Run: headless pygame with SDL's dummy video driver; simulated clock (each Clock.tick advances the game by its frame time, no real sleeping); random seed 0; keys injected as events and as key.get_pressed() state; mouse plan: one left click at the window centre at the start of phase 2, then a move to the lower-right quarter at the start of phase 3.
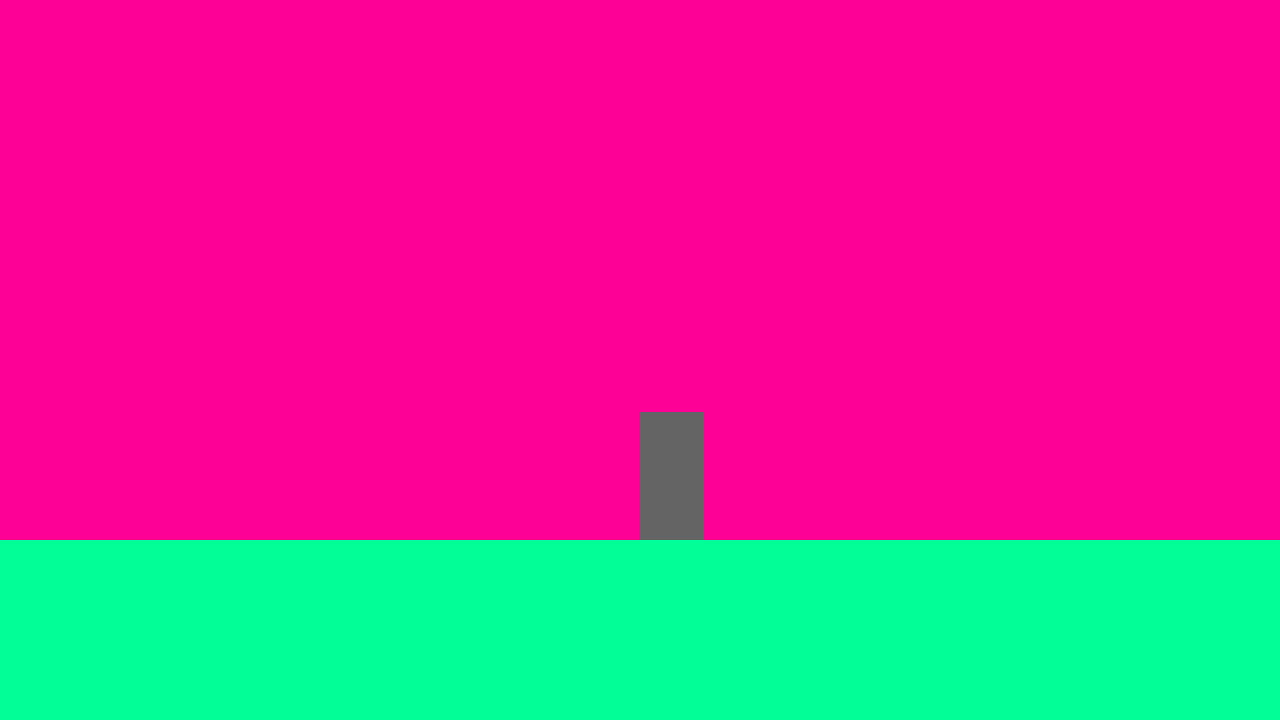
Frame 1 of 4 · flips 1–60 · no input
Frame 2 of 4 · flips 61–180 · clicked the window centre · tapped SPACE, RETURN · held RIGHT (→), D · screen unchanged from frame 1, image omitted
Frame 3 of 4 · flips 181–300 · moved the mouse to the lower-right quarter · held DOWN (↓), S · screen unchanged from frame 2, image omitted
Frame 4 of 4 · flips 301–420 · held LEFT (←), A, UP (↑), W · screen unchanged from frame 3, image omitted

The pygame program that drew these frames:

import pygame
import sys
from math import floor

UPDATES_PER_SEC = 30
SIZE = WIDTH, HEIGHT = 1280, 720
SCREEN = None
CLOCK = pygame.time.Clock()

BACKGROUND = pygame.Rect(0, 0, WIDTH, HEIGHT)
GROUND = pygame.Rect(0, HEIGHT - 180, WIDTH, 180)

GRAVITY = 1.0
FORCE = -2.5

def init_game():
    global SCREEN
    pygame.init()

    SCREEN = pygame.display.set_mode(SIZE)
    pygame.display.set_caption("NEAT Jetpack")

class Player:
    rectangle = pygame.Rect(WIDTH//2, 0, 64, 128)

    acceleration = GRAVITY

    def __init__(self):
        pass

    def draw(self):
        pygame.draw.rect(SCREEN, (100, 100, 100), self.rectangle)

    def affected_by_acceleration(self):
        # Crear rectangle copia
        # Moure copia
        rect_copy = self.rectangle.move(0, floor(self.acceleration))
        # Mirar si colisione
        if rect_copy.colliderect(GROUND):
            # Si colisione, moure al jugador sol lo suficient, per no enfonsarse
            vert_dist = GROUND.y - (self.rectangle.y + 128)
            self.rectangle.move_ip(0, vert_dist)
            self.acceleration = 0
        elif rect_copy.y <= 0:
            vert_dist = -self.rectangle.y
            self.rectangle.move_ip(0, vert_dist)
            self.acceleration = GRAVITY
        else:
            if not self.rectangle.colliderect(GROUND):
                self.rectangle.move_ip(0, floor(self.acceleration))
                self.acceleration += GRAVITY
            else:
                self.acceleration = 0

    def logic(self):
        self.affected_by_acceleration()

def draw_background():
    pygame.draw.rect(SCREEN, (255, 0, 150), BACKGROUND)

def draw_ground():
    pygame.draw.rect(SCREEN, (0, 255, 150), GROUND)

def draw_objects(objects):
    for obj in objects:
        obj.draw()

def object_logic(objects):
    for obj in objects:
        obj.logic()

def process_player_input(player):
    if pygame.mouse.get_pressed()[0]:
        player.acceleration += FORCE

if __name__ in "__main__":
    player = Player()
    objects = [player]
    init_game()
    while True:
        CLOCK.tick(UPDATES_PER_SEC)
        for event in pygame.event.get():
            if event.type == pygame.QUIT:
                sys.exit()
        draw_background()
        process_player_input(player)
        object_logic(objects)
        draw_objects(objects)
        draw_ground()
        pygame.display.flip()
